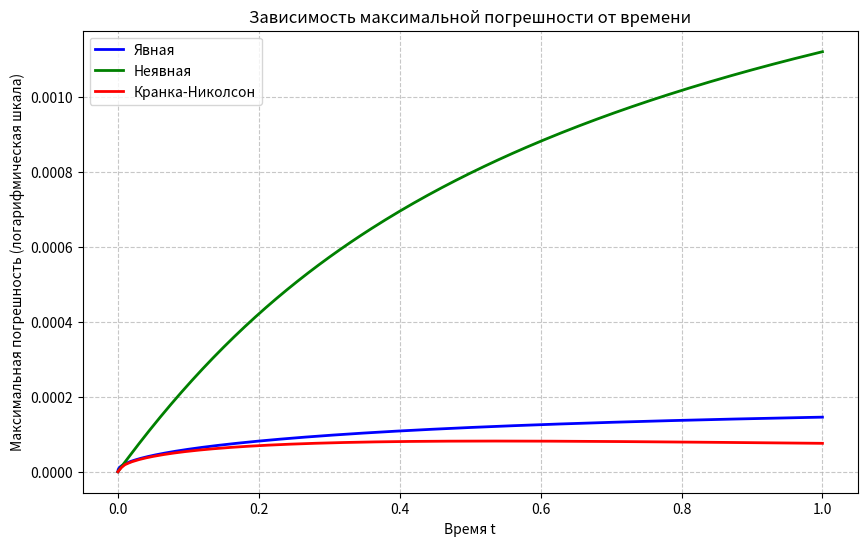
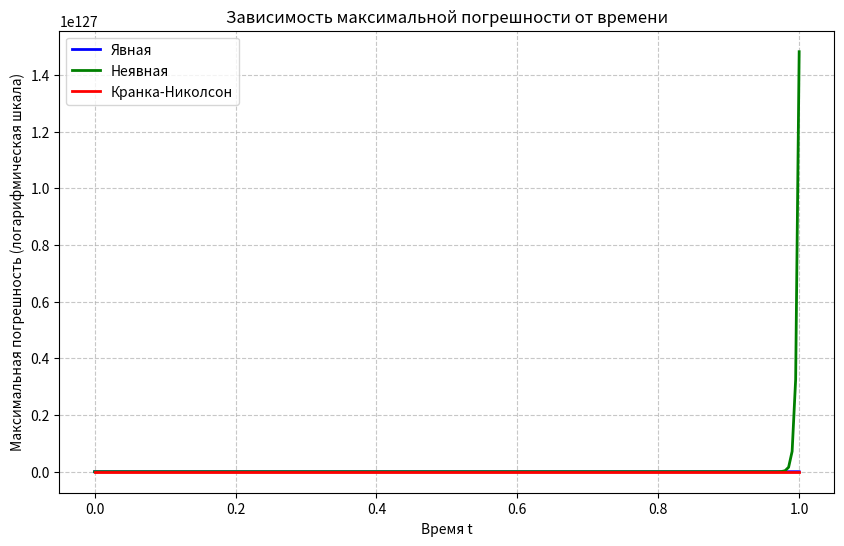
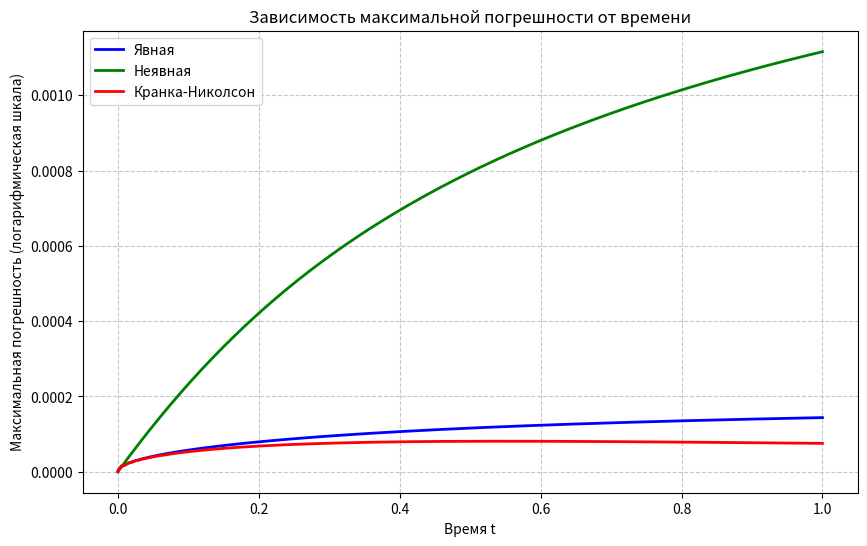
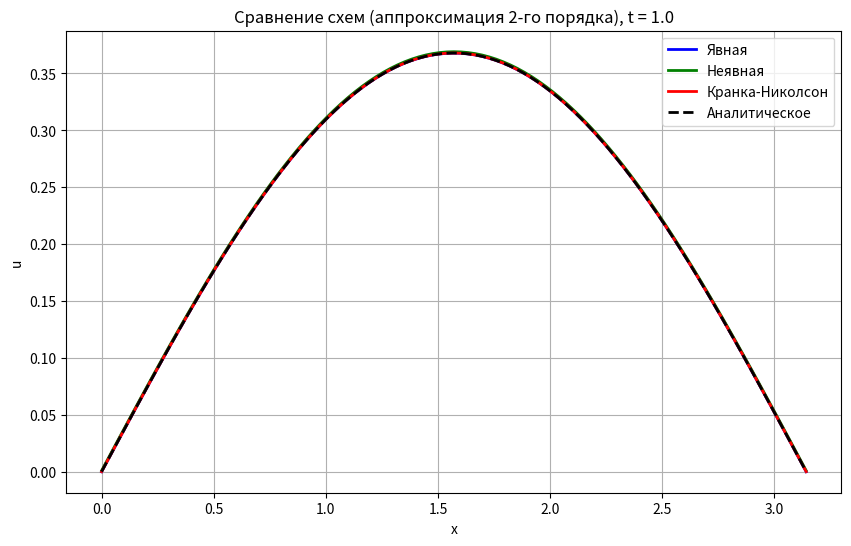

Source code (Python) for these figures, in order:
import numpy as np
import matplotlib.pyplot as plt
import os

TASK = {  #4 variant
    'a': 1.0,
    'L': np.pi,
    'T_final': 1.0,
    'equation_type': 'homogeneous',
    'u_init': lambda x: np.sin(x),
    'u_exact': lambda x, t, a=1.0: np.exp(-a * t) * np.sin(x),
    'bc_type': 'neumann',
    'bc_left_der':  lambda t: np.exp(-1.0 * t),
    'bc_right_der': lambda t: -np.exp(-1.0 * t),
}

""" TASK = { #1variant
    'a': 1.0,
    'L': 1.0,
    'T_final': 0.1,
    'equation_type': 'homogeneous',
    'u_init': lambda x: np.sin(2*np.pi*x),
    'u_exact': lambda x, t, a=1.0: np.exp(-4*np.pi**2*a * t) * np.sin(2*np.pi*x),
    'bc_type': 'dirichlet',
    'bc_left':  lambda t: 0.0,
    'bc_right': lambda t: 0.0,
} """


def progonka(a_sub, b_main, c_sup, d):
    """
    Решает трехдиагональную систему методом прогонки.
    a_sub: нижняя диагональ (длина N-1)
    b_main: главная диагональ (длина N)
    c_sup: верхняя диагональ (длина N-1)
    d: правая часть (длина N)
    """
    n = len(d)
    alpha = np.zeros(n)
    beta = np.zeros(n)
    x = np.zeros(n)

    # Прямой ход
    alpha[0] = -c_sup[0] / b_main[0]
    beta[0] = d[0] / b_main[0]
    
    for i in range(1, n):
        denom = b_main[i] + a_sub[i-1] * alpha[i-1]
        alpha[i] = -c_sup[i] / denom if i < n-1 else 0
        beta[i] = (d[i] - a_sub[i-1] * beta[i-1]) / denom

    # Обратный ход
    x[n-1] = beta[n-1]
    for i in range(n-2, -1, -1):
        x[i] = alpha[i] * x[i+1] + beta[i]
        
    return x

def solve(cfg, Nx, Nt, scheme='crank_nicolson', approx='2pt_2nd'):
    a, L, T = cfg['a'], cfg['L'], cfg['T_final']
    h, tau = L / Nx, T / Nt
    gamma = a * tau / h**2
    
    x = np.linspace(0, L, Nx + 1)
    t = np.linspace(0, T, Nt + 1)
    
    u = cfg['u_init'](x).copy()
    U = np.zeros((Nt + 1, Nx + 1))
    U[0] = u.copy()
    
    N_eq = Nx + 1

    for n in range(Nt):
        tn, tn1 = t[n], t[n+1]
        
        if scheme == 'explicit':
            u_new = u.copy()
            u_new[1:-1] = u[1:-1] + gamma * (u[2:] - 2*u[1:-1] + u[:-2])
            
            if cfg['bc_type'] == 'dirichlet':
                u_new[0] = cfg['bc_left'](tn1)
                u_new[-1] = cfg['bc_right'](tn1)
            else:
                mu_L, mu_R = cfg['bc_left_der'](tn1), cfg['bc_right_der'](tn1)
                if approx == '2pt_1st':
                    u_new[0] = u_new[1] - h * mu_L
                    u_new[-1] = u_new[-2] + h * mu_R
                elif approx == '3pt_2nd':
                    u_new[0] = (4*u_new[1] - u_new[2])/3 - (2*h/3)*mu_L
                    u_new[-1] = (4*u_new[-2] - u_new[-3])/3 + (2*h/3)*mu_R
                elif approx == '2pt_2nd':
                    mu_L_n, mu_R_n = cfg['bc_left_der'](tn), cfg['bc_right_der'](tn)
                    u_ghost_L = u[1] - 2*h*mu_L_n
                    u_ghost_R = u[-2] + 2*h*mu_R_n
                    u_new[0] = u[0] + gamma*(u[1] - 2*u[0] + u_ghost_L)
                    u_new[-1] = u[-1] + gamma*(u_ghost_R - 2*u[-1] + u[-2])
        
        else:  # Implicit / Crank-Nicolson
            # Инициализация диагоналей и правой части
            a_sub = np.zeros(N_eq - 1)
            b_main = np.zeros(N_eq)
            c_sup = np.zeros(N_eq - 1)
            d = np.zeros(N_eq)
            
            # Внутренние узлы
            for i in range(1, Nx):
                if scheme == 'implicit':
                    a_sub[i-1] = -gamma
                    b_main[i] = 1 + 2*gamma
                    c_sup[i] = -gamma
                    d[i] = u[i]
                else:
                    a_sub[i-1] = -gamma/2
                    b_main[i] = 1 + gamma
                    c_sup[i] = -gamma/2
                    d[i] = (gamma/2)*u[i-1] + (1-gamma)*u[i] + (gamma/2)*u[i+1]
            
            # Граничные условия
            if cfg['bc_type'] == 'dirichlet':
                b_main[0] = 1.0;  d[0] = cfg['bc_left'](tn1)
                b_main[-1] = 1.0; d[-1] = cfg['bc_right'](tn1)
            else:
                mu_L, mu_R = cfg['bc_left_der'](tn1), cfg['bc_right_der'](tn1)
                mu_L_n, mu_R_n = cfg['bc_left_der'](tn), cfg['bc_right_der'](tn)
                
                if approx == '2pt_1st':
                    b_main[0] = 1.0; c_sup[0] = -1.0; d[0] = -h * mu_L
                    b_main[-1] = 1.0; a_sub[-1] = -1.0; d[-1] = h * mu_R
                    
                elif approx == '2pt_2nd':
                    if scheme == 'implicit':
                        b_main[0] = 1 + 2*gamma; c_sup[0] = -2*gamma
                        d[0] = u[0] - 2*gamma*h*mu_L
                        b_main[-1] = 1 + 2*gamma; a_sub[-1] = -2*gamma
                        d[-1] = u[-1] + 2*gamma*h*mu_R
                    else:
                        b_main[0] = 1 + gamma; c_sup[0] = -gamma
                        d[0] = (1-gamma)*u[0] + gamma*u[1] - gamma*h*(mu_L + mu_L_n)
                        b_main[-1] = 1 + gamma; a_sub[-1] = -gamma
                        d[-1] = (1-gamma)*u[-1] + gamma*u[-2] + gamma*h*(mu_R + mu_R_n)
                
                elif approx == '3pt_2nd':
                    # 3pt_2nd ломает трехдиагональность (появляется A[0,2]).
                    # Для него используем плотный решатель.
                    A = np.zeros((N_eq, N_eq))
                    A[np.arange(N_eq), np.arange(N_eq)] = b_main
                    A[np.arange(1, N_eq), np.arange(N_eq-1)] = a_sub
                    A[np.arange(N_eq-1), np.arange(1, N_eq)] = c_sup
                    
                    A[0, 0], A[0, 1], A[0, 2] = 3.0, -4.0, 1.0
                    d[0] = -2*h*mu_L
                    if scheme == 'implicit':
                        A[1, 1] = 3 + 2*gamma; A[1, 2] = -2*gamma; d[1] = 3*u[1] - 2*gamma*h*mu_L
                    else:
                        A[1, 1] = 3 + gamma; A[1, 2] = -gamma
                        d[1] = 3 * ((gamma/2)*u[0] + (1-gamma)*u[1] + (gamma/2)*u[2]) - gamma*h*mu_L
                    
                    A[-1, -1], A[-1, -2], A[-1, -3] = 3.0, -4.0, 1.0
                    d[-1] = 2*h*mu_R
                    if scheme == 'implicit':
                        A[-2, -2] = 3 + 2*gamma; A[-2, -3] = -2*gamma; d[-2] = 3*u[-2] + 2*gamma*h*mu_R
                    else:
                        A[-2, -2] = 3 + gamma; A[-2, -3] = -gamma
                        d[-2] = 3 * ((gamma/2)*u[-1] + (1-gamma)*u[-2] + (gamma/2)*u[-3]) + gamma*h*mu_R
                    
                    u_new = np.linalg.solve(A, d)
                    u = u_new
                    U[n+1] = u.copy()
                    continue # Переходим к следующему шагу времени
            
            # Решение трехдиагональной системы прогонкой
            u_new = progonka(a_sub, b_main, c_sup, d)

        u = u_new
        U[n+1] = u.copy()
        
    return x, t, U


def convergence_study(cfg, scheme, approx):
    Ns = [20, 40, 80, 160]
    errors = []
    for Nx in Ns:
        Nt = int(2.5 * cfg['a'] * cfg['T_final'] * (Nx / cfg['L'])**2) if scheme == 'explicit' else Nx * 2
        x, t, U = solve(cfg, Nx, Nt, scheme=scheme, approx=approx)
        err = np.max(np.abs(U[-1] - cfg['u_exact'](x, cfg['T_final'], cfg['a'])))
        errors.append(err)
        print(f"  Nx={Nx:4d}, Nt={Nt:4d}, error={err:.4e}")
    
    print("  Порядок сходимости:")
    for i in range(1, len(errors)):
        print(f"    {Ns[i-1]}->{Ns[i]}: ≈ {np.log2(errors[i-1]/errors[i]):.2f}")


def plot_comparison(cfg, filename='lab5_result.png'):
    plt.figure(figsize=(10, 6))
    Nx_plot = 100
    schemes = ['explicit', 'implicit', 'crank_nicolson']
    labels  = ['Явная', 'Неявная', 'Кранка-Николсон']
    colors  = ['blue', 'green', 'red']
    
    for scheme, label, color in zip(schemes, labels, colors):
        Nt_plot = int(2.5 * cfg['a'] * cfg['T_final'] * (Nx_plot / cfg['L'])**2) if scheme == 'explicit' else Nx_plot * 2
        x, t, U = solve(cfg, Nx_plot, Nt_plot, scheme=scheme, approx='2pt_1st')
        plt.plot(x, U[-1], color=color, linewidth=2, label=label)
    
    x_ex = np.linspace(0, cfg['L'], 200)
    plt.plot(x_ex, cfg['u_exact'](x_ex, cfg['T_final'], cfg['a']),
             'k--', linewidth=2, label='Аналитическое')
    
    plt.xlabel('x'); plt.ylabel('u')
    plt.title(f'Сравнение схем (аппроксимация 2-го порядка), t = {cfg["T_final"]}')
    plt.legend(); plt.grid(True)
    plt.savefig(filename, dpi=300, bbox_inches='tight')
    print(f"\nГрафик сохранён: {os.path.abspath(filename)}")


def plot_error_vs_time(cfg, aprx='2pt_2nd', filename='lab5_error_vs_time.png'):
    plt.figure(figsize=(10, 6))
    Nx_plot = 100
    schemes = ['explicit', 'implicit', 'crank_nicolson']
    labels  = ['Явная', 'Неявная', 'Кранка-Николсон']
    colors  = ['blue', 'green', 'red']
    
    for scheme, label, color in zip(schemes, labels, colors):
        # Безопасный выбор Nt для всех схем
        Nt_plot = int(2.5 * cfg['a'] * cfg['T_final'] * (Nx_plot / cfg['L'])**2) if scheme == 'explicit' else Nx_plot * 2
        
        x, t, U = solve(cfg, Nx_plot, Nt_plot, scheme=scheme, approx=aprx)
        
        # Вычисляем максимальную погрешность на каждом временном слое
        errors_t = []
        for n in range(len(t)):
            u_ex = cfg['u_exact'](x, t[n], cfg['a'])
            err = np.max(np.abs(U[n] - u_ex))
            errors_t.append(err)
        
        plt.plot(t, errors_t, color=color, linewidth=2, label=label)
    
    plt.xlabel('Время t')
    plt.ylabel('Максимальная погрешность (логарифмическая шкала)')
    plt.title('Зависимость максимальной погрешности от времени')
    #plt.yscale('log')  # Логарифмическая шкала для наглядности порядков ошибки
    plt.legend()
    plt.grid(True, which="both", ls="--", alpha=0.7)
    
    plt.savefig(filename, dpi=300, bbox_inches='tight')
    print(f"График ошибок от времени сохранён: {os.path.abspath(filename)}")
    

if __name__ == '__main__':
    approx_methods = ['2pt_1st', '3pt_2nd', '2pt_2nd']
    labels = ['2pt 1-й пор.', '3pt 2-й пор.', '2pt 2-й пор. (фикт. узел)']
    files = ['lab5_error_1.png', 'lab5_error_2.png', 'lab5_error_3.png',]
    
    for approx, label, fl in zip(approx_methods, labels, files):
        print(f"\n{'='*50}")
        print(f"Аппроксимация: {label}")
        print(f"{'='*50}")
        for scheme in ['explicit', 'implicit', 'crank_nicolson']:
            print(f"--- {scheme} ---")
            convergence_study(TASK, scheme, approx)
        plot_error_vs_time(TASK, approx, filename=fl)
    plot_comparison(TASK, 'lab5_result.png')
    
